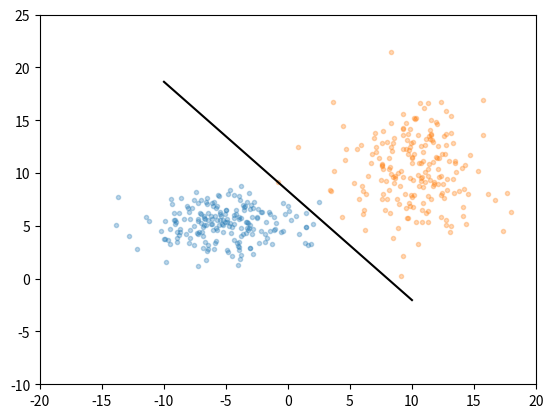

This chart was generated by the following Python code:
# -*- coding: utf-8 -*-
"""
Created on Tue Mar  2 20:32:52 2021

Implement the Rosenblatt's perceptron as described in Haykin, Chap. 1
We tried to keep the same structure ("update weight", "train") as used in the
regression section.

@author: ArthurBaucour
"""

import numpy as np
import matplotlib.pyplot as plt

# =============================================================================
# Generate (separable) data
# =============================================================================

# First Gaussian distribution

n1 = 200    # Number of points in first category
x1, y1 = -5, 5              # Mean
x1_std, y1_std = 3, 1.5     # Standard deviation

X1 = np.stack((np.random.normal(x1, x1_std, n1),
               np.random.normal(y1, y1_std, n1)), axis=1)
y1 = np.ones(n1)    # First category is 1

# Second distribution

n2 = 200
x2, y2 = 10, 10
x2_std, y2_std = 3, 3

X2 = np.stack((np.random.normal(x2, x2_std, n2),
               np.random.normal(y2, y2_std, n2)), axis=1)
y2 = np.ones(n2) * -1   # Second category is -1

X = np.concatenate((X1, X2), axis=0)
y = np.concatenate((y1, y2), axis=0)

# =============================================================================
# Classification
# =============================================================================


def update_weights(X, y, w, alpha):
    """
    Follows equation 1.3 and 1.6 to update the weight vector w.
    """

    for i in range(len(X)):
        # Define the vector according to the textbook
        x_temp = np.array([[1], [X[i, 0]], [X[i, 1]]]).T

        # Combiner output (Eq. 1.3)
        v = np.matmul(x_temp, w.T)

        # Eq 1.6: weight update
        if (v > 0) and (y[i] == -1):
            w -= alpha * x_temp
        elif (v <= 0) and (y[i] == 1):
            w += alpha * x_temp
    return w


def train(X, y, w, alpha, epochs):
    for i in range(epochs):
        w = update_weights(X, y, w, alpha)
        if i % 100 == 0:
            print("EPOCH: ", i)
    return w


# Define the vector according to the textbook
w = np.array([[0.0], [0.0], [0.0]]).T
alpha = 1e-4    # Learning rate
epochs = 1000

w = train(X, y, w, alpha, epochs)
w = w.squeeze()     # Get rid of unwanted dimensions


# =============================================================================
# Graph
# =============================================================================

# Determine the boundary line

x_plot = np.linspace(-10, 10)
y_plot = -(w[1] * x_plot + w[0]) / w[2]

# Make the figure

fig1, ax1 = plt.subplots()

ax1.scatter(X1[:, 0], X1[:, 1], marker='.', alpha=0.3)
ax1.scatter(X2[:, 0], X2[:, 1], marker='.', alpha=0.3)
ax1.plot(x_plot, y_plot, 'k')

ax1.set(xlim=[-20, 20], ylim=[-10, 25])
